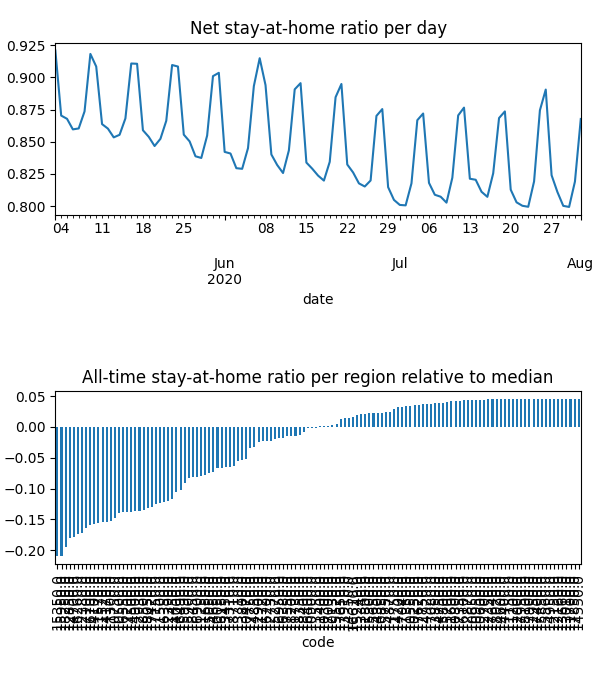

The file beside this chart, header and first rows:
date, code, km, stay, weight, visit
2020-05-03, 10050, 8.381, 0.9469, 8.826459996098245e-05, 0.0
2020-05-03, 10130, 8.419, 0.9872, 3.713619676862672e-05, 3.478126564451797e-05
2020-05-03, 10250, , 1.0, 3.078086283434408e-05, 0.0
2020-05-03, 10300, 8.045, 0.9585, 1.3578902401940503e-05, 0.0
2020-05-03, 10470, 8.159, 0.9576, 6.068859425510999e-05, 0.0
2020-05-03, 10500, 11.95, 0.8956, 0.0003757, 0.0525
2020-05-03, 10550, , 1.0, 3.3424163862562236e-05, 0.0
2020-05-03, 10600, , 1.0, 1.116070494352694e-05, 0.0
2020-05-03, 10650, , 1.0, 1.4843811836394539e-05, 0.0
2020-05-03, 10750, 13.38, 0.89, 0.0006638, 0.07073
2020-05-03, 10800, , 1.0, 5.461708271820581e-06, 0.0
2020-05-03, 10850, , 1.0, 7.61734825829491e-06, 9.938676024036547e-05
2020-05-03, 10900, 9.47, 0.9777, 8.406876374463859e-05, 0.001812
2020-05-03, 10950, , 1.0, 2.7337281898957376e-06, 0.0
2020-05-03, 11150, , 1.0, 2.3939874032901977e-06, 0.0
2020-05-03, 11200, , 1.0, 7.268872643653406e-07, 0.0
2020-05-03, 11250, 8.292, 0.919, 2.268673209439177e-05, 0.0
2020-05-03, 11300, 11, 0.8837, 5.587679425635393e-05, 0.008739
2020-05-03, 11350, , 1.0, 3.684975228063479e-05, 0.0
2020-05-03, 11400, 8.992, 0.9782, 1.5948003918106505e-05, 0.0004299
2020-05-03, 11450, 15.22, 0.9054, 0.0001782, 0.01291
2020-05-03, 11500, 15.05, 0.9021, 0.000314, 0.02273
2020-05-03, 11520, 10.44, 0.8886, 0.0001053, 0.01748
2020-05-03, 11570, 11.64, 0.8819, 0.0005782, 0.08633
2020-05-03, 11600, , 1.0, 3.202419005885598e-06, 0.0
2020-05-03, 11650, 10.18, 0.9431, 0.0004148, 0.001041
2020-05-03, 11700, , 1.0, 1.129835639176562e-06, 0.0
2020-05-03, 11720, 9.862, 0.981, 0.0001083, 0.001433
2020-05-03, 11730, 9.645, 0.9911, 5.932619155469933e-05, 0.0
2020-05-03, 11750, , 1.0, 5.949414239859798e-06, 0.0
2020-05-03, 11800, 8.438, 0.9971, 6.306417464955453e-05, 0.0
2020-05-03, 12000, , 1.0, 4.206116958698808e-06, 0.0
2020-05-03, 12150, , 1.0, 3.354578388692792e-06, 0.0
2020-05-03, 12160, , 1.0, 1.3281494471718886e-05, 0.0
2020-05-03, 12350, , 1.0, 1.4622510042980886e-05, 0.0
2020-05-03, 12380, 12.68, 0.8724, 0.0004112, 0.07438
2020-05-03, 12390, 8.817, 0.9361, 8.051583262144755e-05, 0.0
2020-05-03, 12700, , 1.0, 9.801236933346621e-06, 0.0
2020-05-03, 12730, , 1.0, 9.530723957898553e-06, 0.0
2020-05-03, 12750, , 1.0, 2.870889534362296e-05, 0.0
2020-05-03, 12850, 12.22, 0.8741, 0.0002856, 0.04988
2020-05-03, 12870, , 1.0, 2.2021863126235626e-05, 0.0
2020-05-03, 12900, , 1.0, 1.1157147885281508e-05, 0.0
2020-05-03, 12930, 11.51, 0.8855, 0.0002061, 0.02754
2020-05-03, 12950, , 1.0, 3.829359473141686e-06, 0.0
2020-05-03, 13010, , 1.0, 8.236671314497022e-06, 0.0
2020-05-03, 13310, 8.031, 0.9419, 4.24195486180905e-05, 0.0
2020-05-03, 13340, , 1.0, 9.690145270716902e-06, 0.0
2020-05-03, 13450, 8.075, 0.9591, 4.658815354407184e-05, 0.0
2020-05-03, 13550, , 1.0, 1.4578001658937697e-05, 0.0
2020-05-03, 13660, , 1.0, 2.82063862367855e-06, 0.0
2020-05-03, 13800, 13.95, 0.9803, 9.824835761777086e-05, 0.00158
2020-05-03, 13850, , 1.0, 3.9978799540093735e-06, 0.0
2020-05-03, 13910, , 1.0, 1.9945830652550507e-05, 0.0
2020-05-03, 14000, 11.8, 0.9329, 0.0001534, 0.01264
2020-05-03, 14100, 10.35, 0.89, 2.978417877466485e-05, 0.00504
2020-05-03, 14170, 11.37, 0.8891, 0.0002856, 0.04502
2020-05-03, 14200, , 1.0, 2.17315742307181e-05, 0.0
2020-05-03, 14300, , 1.0, 6.8843599899113025e-06, 0.0
2020-05-03, 14350, , 1.0, 2.993206485052348e-05, 0.0
... 11,588 more rows
